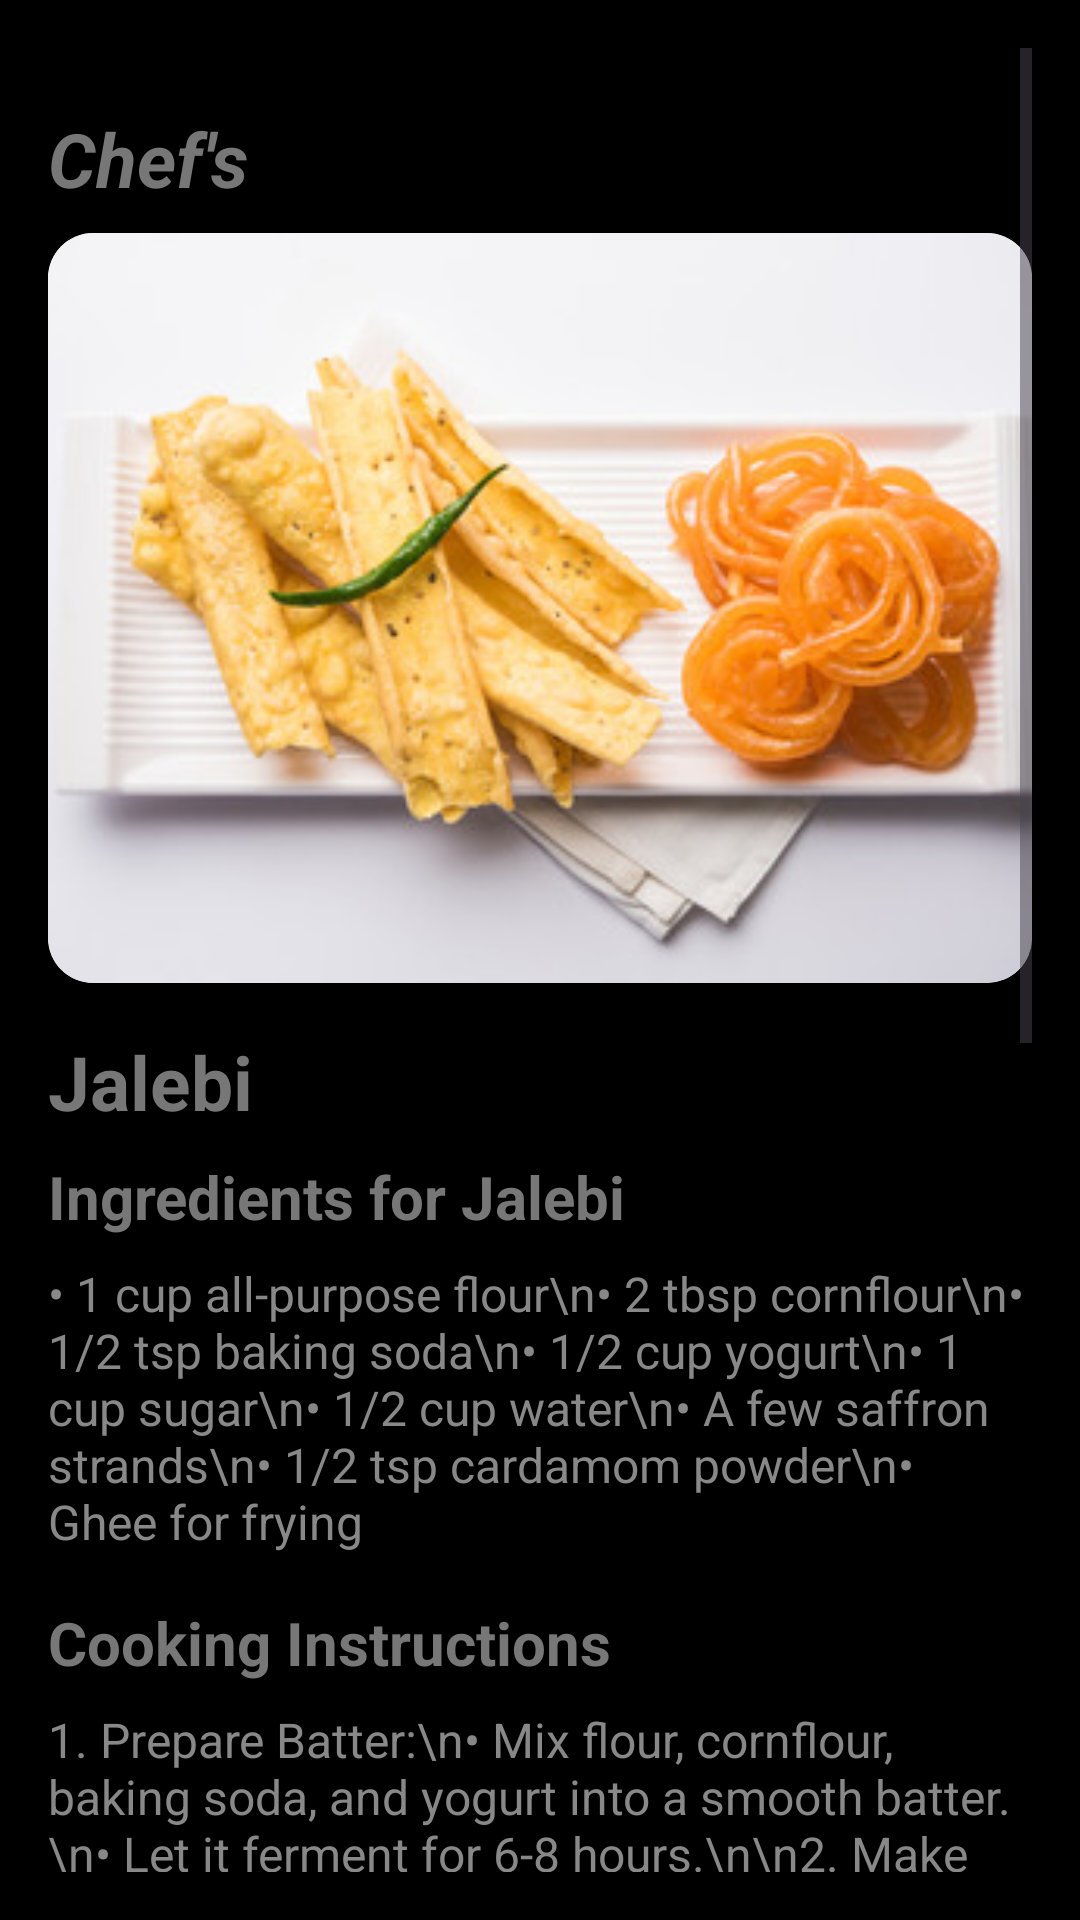

Android layout source for this screen:
<!-- AndroidManifest.xml: application theme Theme.Chefs -->
<!-- res/layout/activity_jalebifafda.xml -->
<?xml version="1.0" encoding="utf-8"?>
<ScrollView xmlns:android="http://schemas.android.com/apk/res/android"
    android:layout_width="match_parent"
    android:layout_height="match_parent"
    android:background="#000000"
    android:padding="16dp">

    <LinearLayout
        android:layout_width="match_parent"
        android:layout_height="wrap_content"
        android:layout_marginTop="20dp"
        android:orientation="vertical">

        
        <TextView
            android:id="@+id/tvJalebi"
            android:layout_width="match_parent"
            android:layout_height="wrap_content"
            android:layout_marginBottom="8dp"
            android:text="Chef's"
            android:textColor="#777777"
            android:textSize="25sp"
            android:textStyle="bold|italic" />

        <ImageView
            android:id="@+id/imgJalebi"
            android:layout_width="match_parent"
            android:layout_height="250dp"
            android:layout_marginBottom="16dp"
            android:background="@drawable/rounded_image"
            android:scaleType="centerCrop"
            android:src="@drawable/jalebifafda"
            android:clipToOutline="true" />

        <TextView
            android:id="@+id/tvJalebiTitle"
            android:layout_width="match_parent"
            android:layout_height="wrap_content"
            android:layout_marginBottom="8dp"
            android:text="Jalebi"
            android:textColor="#777777"
            android:textSize="25sp"
            android:textStyle="bold" />

        <TextView
            android:id="@+id/tvJalebiIngredientsHeader"
            android:layout_width="match_parent"
            android:layout_height="wrap_content"
            android:layout_marginBottom="8dp"
            android:text="Ingredients for Jalebi"
            android:textColor="#777777"
            android:textSize="20sp"
            android:textStyle="bold" />

        <TextView
            android:id="@+id/tvJalebiIngredients"
            android:layout_width="match_parent"
            android:layout_height="wrap_content"
            android:layout_marginBottom="16dp"
            android:text="• 1 cup all-purpose flour\n• 2 tbsp cornflour\n• 1/2 tsp baking soda\n• 1/2 cup yogurt\n• 1 cup sugar\n• 1/2 cup water\n• A few saffron strands\n• 1/2 tsp cardamom powder\n• Ghee for frying"
            android:textColor="#888888"
            android:textSize="16sp" />

        <TextView
            android:id="@+id/tvJalebiInstructionsHeader"
            android:layout_width="match_parent"
            android:layout_height="wrap_content"
            android:layout_marginBottom="8dp"
            android:text="Cooking Instructions"
            android:textColor="#777777"
            android:textSize="20sp"
            android:textStyle="bold" />

        <TextView
            android:id="@+id/tvJalebiInstructions"
            android:layout_width="match_parent"
            android:layout_height="wrap_content"
            android:layout_marginBottom="16dp"
            android:text="1. Prepare Batter:\n• Mix flour, cornflour, baking soda, and yogurt into a smooth batter.\n• Let it ferment for 6-8 hours.\n\n2. Make Sugar Syrup:\n• Boil sugar and water until it reaches one-string consistency.\n• Add saffron and cardamom powder.\n\n3. Fry Jalebis:\n• Heat ghee, pipe batter in spiral shapes.\n• Fry until golden and crisp.\n\n4. Soak and Serve:\n• Dip in warm sugar syrup for 1-2 minutes.\n• Serve warm."
            android:textColor="#888888"
            android:textSize="16sp" />

        
        <TextView
            android:id="@+id/tvFafdaTitle"
            android:layout_width="match_parent"
            android:layout_height="wrap_content"
            android:layout_marginBottom="8dp"
            android:text="Fafda"
            android:textColor="#777777"
            android:textSize="25sp"
            android:textStyle="bold" />

        <TextView
            android:id="@+id/tvFafdaIngredientsHeader"
            android:layout_width="match_parent"
            android:layout_height="wrap_content"
            android:layout_marginBottom="8dp"
            android:text="Ingredients for Fafda"
            android:textColor="#777777"
            android:textSize="20sp"
            android:textStyle="bold" />

        <TextView
            android:id="@+id/tvFafdaIngredients"
            android:layout_width="match_parent"
            android:layout_height="wrap_content"
            android:layout_marginBottom="16dp"
            android:text="• 1 cup gram flour (besan)\n• 1/2 tsp ajwain (carom seeds)\n• 1/2 tsp turmeric powder\n• 1/2 tsp baking soda\n• Salt to taste\n• 1 tbsp hot oil\n• Water as needed\n• Oil for frying"
            android:textColor="#888888"
            android:textSize="16sp" />

        <TextView
            android:id="@+id/tvFafdaInstructionsHeader"
            android:layout_width="match_parent"
            android:layout_height="wrap_content"
            android:layout_marginBottom="8dp"
            android:text="Cooking Instructions"
            android:textColor="#777777"
            android:textSize="20sp"
            android:textStyle="bold" />

        <TextView
            android:id="@+id/tvFafdaInstructions"
            android:layout_width="match_parent"
            android:layout_height="wrap_content"
            android:layout_marginBottom="16dp"
            android:text="1. Prepare Dough:\n• Mix gram flour, ajwain, turmeric, baking soda, salt, and hot oil.\n• Add water gradually and knead into a firm dough.\n\n2. Shape Fafda:\n• Take a small portion of dough and roll it into a thin strip.\n• Use your palms to flatten it.\n\n3. Fry:\n• Heat oil in a pan.\n• Fry the shaped fafda until crispy and golden brown.\n\n4. Serve:\n• Serve hot with papaya chutney and fried green chilies."
            android:textColor="#888888"
            android:textSize="16sp" />
    </LinearLayout>
</ScrollView>
<!-- resources referenced by this layout -->
<resources>
  <!-- drawable jalebifafda: jpeg bitmap (drawable, 29129 bytes) -->
  <!-- drawable rounded_image (drawable) -->
  <?xml version="1.0" encoding="utf-8"?>
  <shape xmlns:android="http://schemas.android.com/apk/res/android"
      android:shape="rectangle">
      <corners android:radius="15dp" />
      <solid android:color="@android:color/white"/>
  </shape>
  <style name="Theme.Chefs" parent="Theme.Material3.Light.NoActionBar">
          <item name="colorPrimary">#734C3F</item>
          <item name="colorOnPrimary">@color/white</item>
          <item name="android:statusBarColor">#000000</item>
      </style>
  <!-- not gathered from this repository: default colours our renderer supplied (Android Studio template values) -->
  <color name="white">#FFFFFFFF</color>
</resources>
